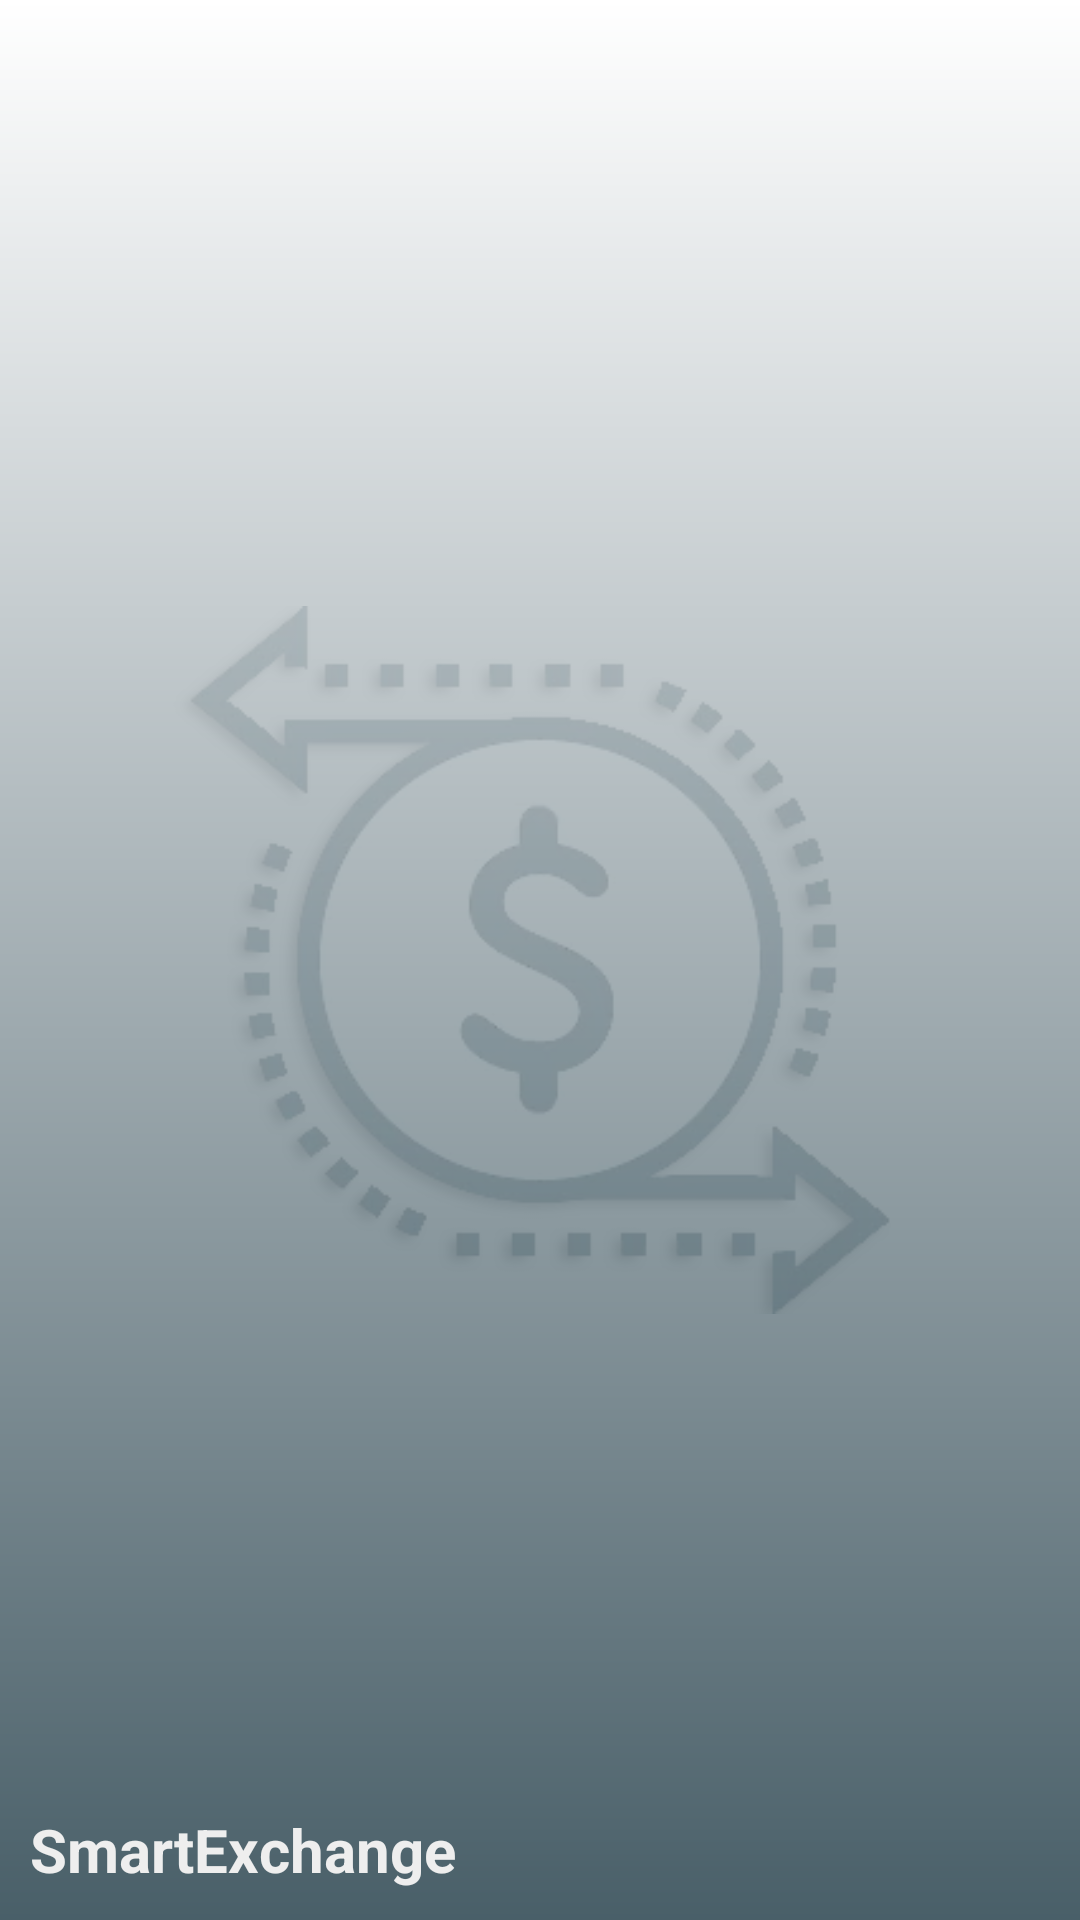

Reconstruct the res/layout file that produces this screen, plus the resources it refers to.
<!-- AndroidManifest.xml: application theme AppTheme -->
<!-- res/layout/header_layout.xml -->
<?xml version="1.0" encoding="utf-8"?>
<RelativeLayout
    xmlns:android="http://schemas.android.com/apk/res/android"
    android:layout_width="match_parent"
    android:layout_height="200dp">

    <ImageView
        android:contentDescription="@string/app_name"
        android:src="@drawable/logo"
        android:padding="30dp"
        android:layout_width="match_parent"
        android:layout_height="match_parent" />

    <FrameLayout
        android:background="@drawable/gradient"
        android:layout_width="match_parent"
        android:layout_height="match_parent">

        <TextView
            android:id="@+id/smart_text"
            android:layout_margin="10dp"
            android:text="@string/app_name"
            android:textSize="20sp"
            android:textStyle="bold"
            android:textColor="@color/smokeWhite"
            android:layout_gravity="bottom"
            android:layout_width="match_parent"
            android:layout_height="wrap_content" />

    </FrameLayout>

</RelativeLayout>
<!-- resources referenced by this layout -->
<resources>
  <color name="smokeWhite">#eeeeee</color>
  <!-- drawable gradient (drawable) -->
  <shape xmlns:android="http://schemas.android.com/apk/res/android" android:shape="rectangle" >
      <gradient
          android:startColor="#d929434e"
          android:endColor="#d9ffffff"
          android:angle="90"/>
      <corners
          android:radius="0dp"/>
  </shape>
  <!-- drawable logo: webp bitmap (drawable, 13956 bytes) -->
  <string name="app_name" translatable="false">SmartExchange</string>
  <style name="AppTheme" parent="Theme.AppCompat.Light.DarkActionBar">
          <item name="colorPrimary">@color/colorPrimary</item>
          <item name="colorPrimaryDark">@color/colorPrimaryDark</item>
          <item name="colorAccent">@color/colorAccent</item>
          <item name="android:windowContentTransitions">true</item>
      </style>
  <color name="colorPrimary">#546e7a</color>
  <color name="colorPrimaryDark">#29434e</color>
  <color name="colorAccent">#546e7a</color>
</resources>
